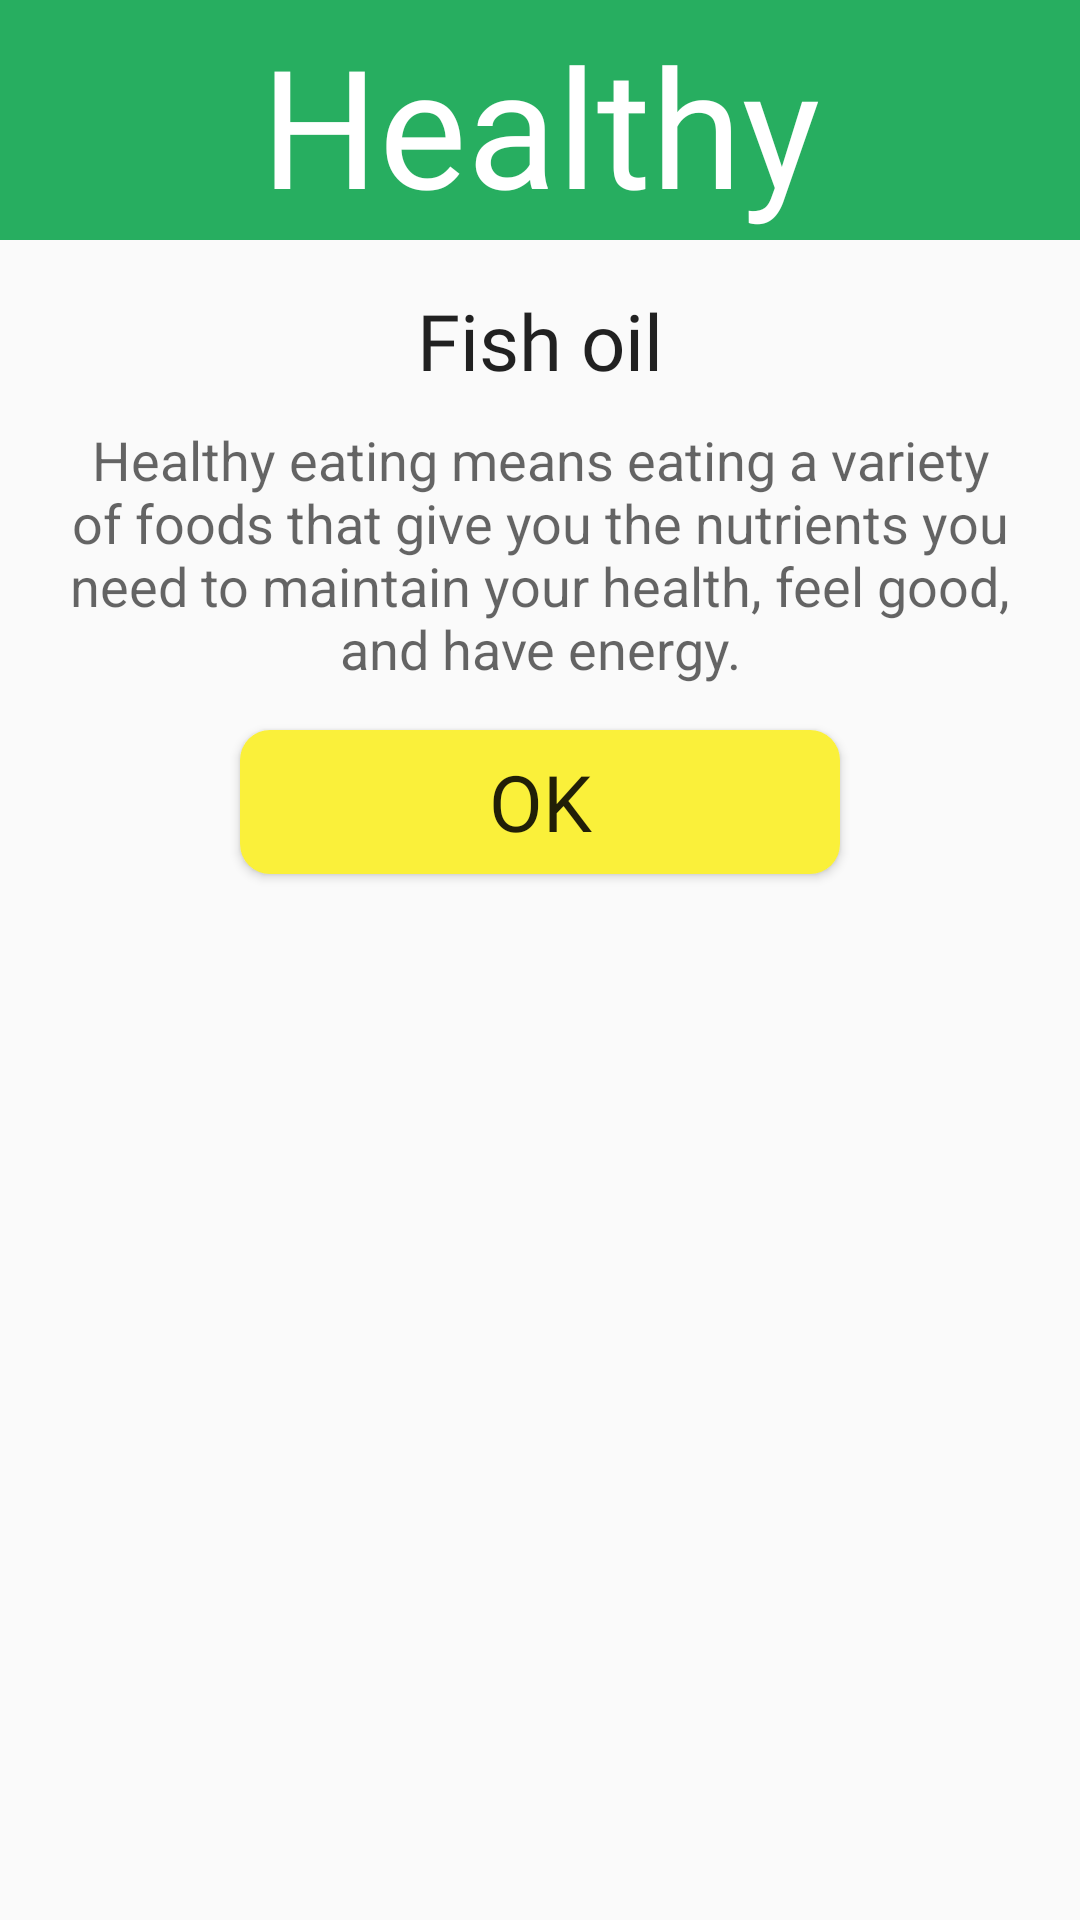

The Android layout XML behind this screen, and the referenced resources:
<!-- AndroidManifest.xml: application theme AppTheme -->
<!-- res/layout/fragment_product.xml -->
<?xml version="1.0" encoding="utf-8"?>
<LinearLayout xmlns:android="http://schemas.android.com/apk/res/android"
    android:layout_width="match_parent"
    android:layout_height="match_parent"
    android:orientation="vertical">

    <RelativeLayout
        android:layout_width="match_parent"
        android:layout_height="80dp"
        android:id="@+id/relative"
        android:background="#27ae60">

        <TextView
            android:id="@+id/durum"
            android:layout_width="match_parent"
            android:layout_height="wrap_content"
            android:layout_alignParentStart="true"
            android:layout_alignParentTop="true"
            android:layout_alignParentEnd="true"
            android:layout_alignParentBottom="true"
            android:layout_marginTop="3dp"
            android:layout_marginBottom="0dp"
            android:fontFamily="@font/fredoka_one"
            android:gravity="center"
            android:text="Healthy"
            android:textColor="#ffffff"
            android:textSize="55dp">

        </TextView>

    </RelativeLayout>

    <LinearLayout
        android:layout_width="match_parent"
        android:layout_height="wrap_content"
        android:orientation="vertical"
        android:padding="16dp">

        <TextView
            android:id="@+id/product_name"
            android:layout_width="match_parent"
            android:layout_height="wrap_content"
            android:fontFamily="@font/bree_serif"
            android:text="Fish oil"
            android:textAlignment="center"
            android:textAppearance="@style/TextAppearance.AppCompat.Headline"
            android:textSize="26sp" />

        <TextView
            android:id="@+id/aciklama_text"
            android:layout_width="match_parent"
            android:layout_height="wrap_content"
            android:layout_marginTop="10dp"
            android:text="Healthy eating means eating a variety of foods that give you the nutrients you need to maintain your health, feel good, and have energy."
            android:textAlignment="center"
            android:textAppearance="@style/TextAppearance.AppCompat.Medium" />

        <Button
            android:id="@+id/buttonOk"
            android:layout_width="200dp"
            android:layout_height="wrap_content"
            android:layout_gravity="center"
            android:layout_marginTop="15dp"
            android:layout_marginBottom="5dp"
            android:background="@drawable/custombuttonmain"
            android:fontFamily="@font/fredoka_one"
            android:text="Ok"
            android:textSize="26sp" />

    </LinearLayout>

</LinearLayout>
<!-- resources referenced by this layout -->
<resources>
  <!-- drawable custombuttonmain (drawable) -->
  <?xml version="1.0" encoding="utf-8"?>
  <shape xmlns:android="http://schemas.android.com/apk/res/android">
  
      <solid android:color="#FAF03A"></solid>
  
      <corners android:radius="10dp"></corners>
  </shape>
  <style name="AppTheme" parent="Theme.AppCompat.Light.NoActionBar">
          
          <item name="colorPrimary">@color/colorPrimary</item>
          <item name="colorPrimaryDark">@color/colorPrimaryDark</item>
          <item name="colorAccent">@color/colorAccent</item>
          <item name="autoCompleteTextViewStyle">@style/SearchAutoCompleteTextView</item>
  
      </style>
  <color name="colorPrimary">#6200EE</color>
  <color name="colorPrimaryDark">#595759</color>
  <color name="colorAccent">#03DAC5</color>
  <style name="SearchAutoCompleteTextView" parent="Widget.AppCompat.Light.AutoCompleteTextView">
          <item name="android:textColor">#ffffff</item>
          <item name="android:textColorHint">#ffffff</item>
      </style>
</resources>
